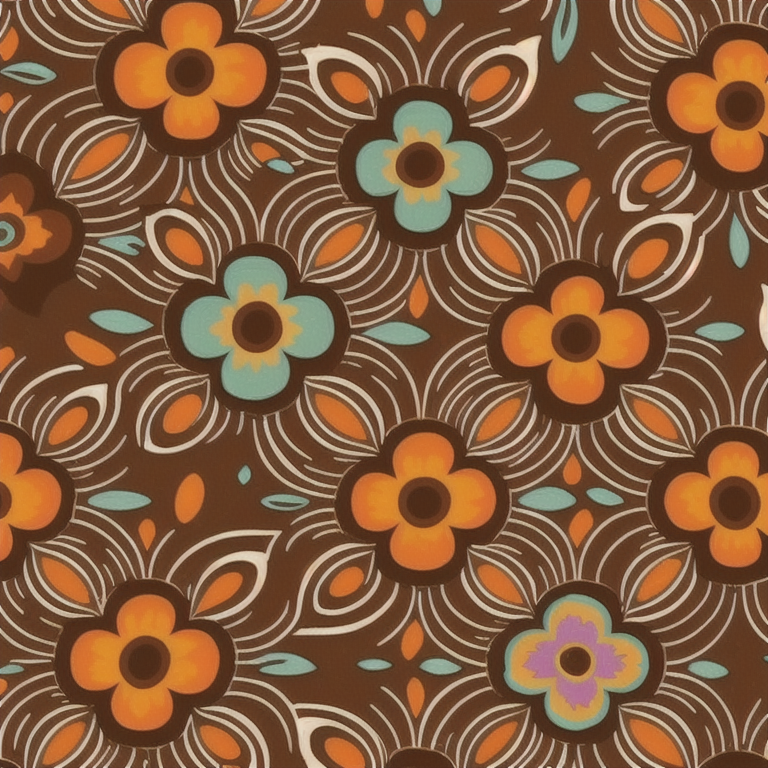
Generation parameters embedded in this image by AUTOMATIC1111 Stable Diffusion web UI or a fork of it (Forge, ...) (PNG 'parameters' text chunk):
flower-power, ambient lighting, original modern creative, art deco, abstract, joyous patterns, joy, art, hope, love, Rich chocolate brown, deep orange, and cream, style-paintmagic:0.7, cats, coffee mugs, camp, fun, 
Steps: 100, Sampler: Euler a, CFG scale: 12.5, Seed: 3993769251, Size: 768x768, Model hash: 6a507d12b4, Model: DAUGEPH_daugeph_daugeph
Template: flower-power, __pop__, original modern creative, art deco, abstract, joyous patterns, joy, art, hope, love, __color__, __rainbow__, cats, coffee mugs, camp, fun, 